Run: headless pygame with SDL's dummy video driver; simulated clock (each Clock.tick advances the game by its frame time, no real sleeping); random seed 0; keys injected as events and as key.get_pressed() state; mouse plan: one left click at the window centre at the start of phase 2, then a move to the lower-right quarter at the start of phase 3.
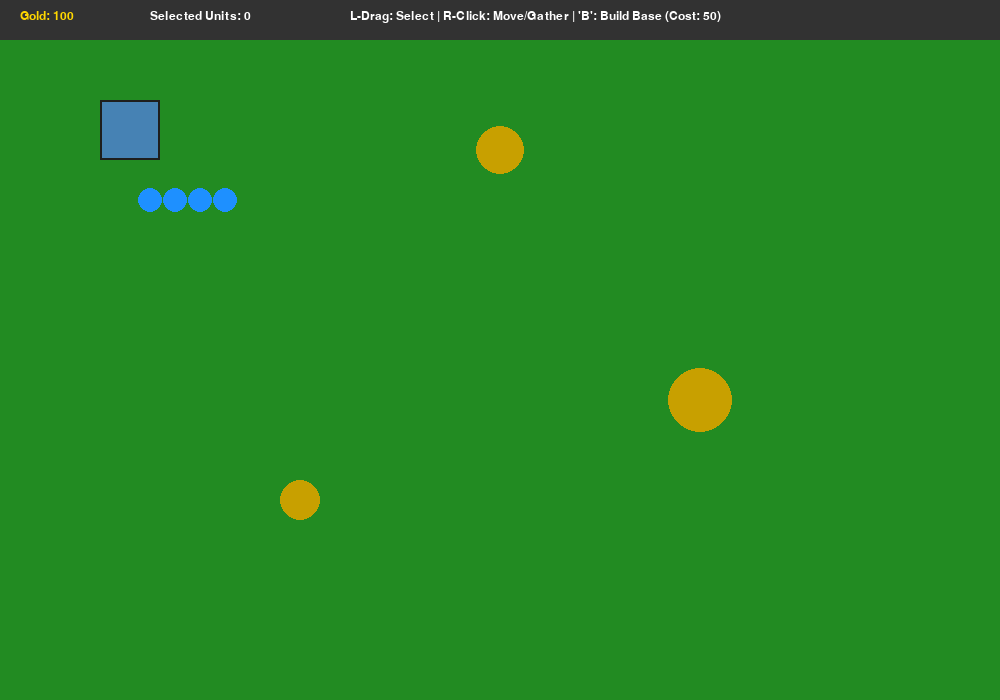
Frame 1 of 4 · flips 1–60 · no input
Frame 2 of 4 · flips 61–180 · clicked the window centre · tapped SPACE, RETURN · held RIGHT (→), D · screen unchanged from frame 1, image omitted
Frame 3 of 4 · flips 181–300 · moved the mouse to the lower-right quarter · held DOWN (↓), S · screen unchanged from frame 2, image omitted
Frame 4 of 4 · flips 301–420 · held LEFT (←), A, UP (↑), W · screen unchanged from frame 3, image omitted

The pygame program that drew these frames:

#COMPLETE RTS GAME CODE

import math
import random
import sys
import pygame

# --- Configuration & Constants ---
SCREEN_WIDTH = 1000
SCREEN_HEIGHT = 700
FPS = 60

# Colors
COLOR_BG = (34, 139, 34)       # Grass Green
COLOR_GRID = (30, 120, 30)
COLOR_RESOURCE = (255, 215, 0) # Gold
COLOR_UNIT = (30, 144, 255)   # Blue
COLOR_SELECTED = (255, 255, 255)
COLOR_BUILDING = (70, 130, 180)
COLOR_GHOST_VALID = (0, 255, 0, 128)
COLOR_GHOST_INVALID = (255, 0, 0, 128)
COLOR_UI = (50, 50, 50)
COLOR_TEXT = (255, 255, 255)

# Game Settings
UNIT_SPEED = 2.0
UNIT_RADIUS = 12
HARVEST_SPEED = 1      # Resources per tick
HARVEST_CAPACITY = 10  # Max carried gold per worker
BUILDING_COST = 50     # Gold required to build

# --- Entity Classes ---

class ResourceNode:
    def __init__(self, x, y, amount=500):
        self.x = x
        self.y = y
        self.radius = 20
        self.amount = amount

    def draw(self, surface):
        if self.amount > 0:
            pygame.draw.circle(surface, COLOR_RESOURCE, (int(self.x), int(self.y)), self.radius)
            # Inner circle scaling with remaining resources
            inner_r = max(2, int(self.radius * (self.amount / 500.0)))
            pygame.draw.circle(surface, (200, 160, 0), (int(self.x), int(self.y)), inner_r)

class Building:
    def __init__(self, x, y, width=60, height=60):
        self.rect = pygame.Rect(x, y, width, height)
        self.color = COLOR_BUILDING

    def draw(self, surface):
        pygame.draw.rect(surface, self.color, self.rect)
        pygame.draw.rect(surface, (30, 30, 30), self.rect, 2)

class Unit:
    def __init__(self, x, y):
        self.x = x
        self.y = y
        self.target_x = x
        self.target_y = y
        self.selected = False
        
        # Gathering State Machine
        self.target_resource = None
        self.target_base = None
        self.carried_gold = 0
        self.state = "IDLE"  # IDLE, MOVING, HARVESTING, RETURNING

    def update(self, bases):
        # 1. State logic for harvesting
        if self.state == "HARVESTING" and self.target_resource:
            dist = math.hypot(self.target_resource.x - self.x, self.target_resource.y - self.y)
            if dist <= self.target_resource.radius + UNIT_RADIUS + 5:
                # Harvest resource
                if self.target_resource.amount > 0 and self.carried_gold < HARVEST_CAPACITY:
                    self.target_resource.amount -= HARVEST_SPEED
                    self.carried_gold += HARVEST_SPEED
                else:
                    # Full or node depleted -> find nearest base to drop off
                    nearest_base = self._find_nearest_base(bases)
                    if nearest_base:
                        self.target_base = nearest_base
                        self.target_x = nearest_base.rect.centerx
                        self.target_y = nearest_base.rect.centery
                        self.state = "RETURNING"
            else:
                # Move closer to resource
                self.target_x = self.target_resource.x
                self.target_y = self.target_resource.y

        elif self.state == "RETURNING" and self.target_base:
            dist = math.hypot(self.target_base.rect.centerx - self.x, self.target_base.rect.centery - self.y)
            if dist <= self.target_base.rect.width // 2 + UNIT_RADIUS:
                # Deposit resources
                deposited = self.carried_gold
                self.carried_gold = 0
                
                # Resume harvesting if resource still exists
                if self.target_resource and self.target_resource.amount > 0:
                    self.target_x = self.target_resource.x
                    self.target_y = self.target_resource.y
                    self.state = "HARVESTING"
                else:
                    self.state = "IDLE"
                return deposited

        # 2. Smooth Movement Towards Target
        dx = self.target_x - self.x
        dy = self.target_y - self.y
        dist = math.hypot(dx, dy)

        if dist > UNIT_SPEED:
            self.x += (dx / dist) * UNIT_SPEED
            self.y += (dy / dist) * UNIT_SPEED
        else:
            self.x = self.target_x
            self.y = self.target_y
            if self.state == "MOVING":
                self.state = "IDLE"

        return 0

    def _find_nearest_base(self, bases):
        if not bases:
            return None
        return min(bases, key=lambda b: math.hypot(b.rect.centerx - self.x, b.rect.centery - self.y))

    def draw(self, surface):
        # Selection highlight
        if self.selected:
            pygame.draw.circle(surface, COLOR_SELECTED, (int(self.x), int(self.y)), UNIT_RADIUS + 3, 2)
        
        # Unit body
        pygame.draw.circle(surface, COLOR_UNIT, (int(self.x), int(self.y)), UNIT_RADIUS)
        
        # Indicate carrying resource
        if self.carried_gold > 0:
            pygame.draw.circle(surface, COLOR_RESOURCE, (int(self.x), int(self.y)), 4)

# --- Main Game Engine Class ---

class RTSGame:
    def __init__(self):
        pygame.init()
        self.screen = pygame.display.set_mode((SCREEN_WIDTH, SCREEN_HEIGHT))
        pygame.display.set_caption("Python RTS Engine")
        self.clock = pygame.time.Clock()
        self.font = pygame.font.SysFont("Arial", 18)

        # Game State
        self.resources = 100
        self.units = [Unit(150 + i * 25, 200) for i in range(4)]
        self.bases = [Building(100, 100)]
        self.resource_nodes = [
            ResourceNode(500, 150, 600),
            ResourceNode(700, 400, 800),
            ResourceNode(300, 500, 500)
        ]

        # Interaction & Controls State
        self.drag_start = None
        self.drag_rect = None
        self.build_mode = False
        self.building_size = (60, 60)

    def run(self):
        running = True
        while running:
            running = self.handle_events()
            self.update()
            self.render()
            self.clock.tick(FPS)

        pygame.quit()
        sys.exit()

    def handle_events(self):
        mouse_pos = pygame.mouse.get_pos()

        for event in pygame.event.get():
            if event.type == pygame.QUIT:
                return False

            elif event.type == pygame.KEYDOWN:
                if event.key == pygame.K_b:
                    # Toggle build mode
                    self.build_mode = not self.build_mode
                elif event.key == pygame.K_ESCAPE:
                    self.build_mode = False

            elif event.type == pygame.MOUSEBUTTONDOWN:
                if event.button == 1:  # Left Mouse Button
                    if self.build_mode:
                        self.try_place_building(mouse_pos)
                    else:
                        # Begin drag selection
                        self.drag_start = mouse_pos
                        self.drag_rect = pygame.Rect(mouse_pos[0], mouse_pos[1], 0, 0)

                elif event.button == 3:  # Right Mouse Button
                    # Cancel build mode on right-click
                    if self.build_mode:
                        self.build_mode = False
                    else:
                        self.issue_command(mouse_pos)

            elif event.type == pygame.MOUSEBUTTONUP:
                if event.button == 1 and self.drag_start and not self.build_mode:
                    self.finish_box_selection(mouse_pos)
                    self.drag_start = None
                    self.drag_rect = None

            elif event.type == pygame.MOUSEMOTION:
                if self.drag_start and not self.build_mode:
                    # Update box selection dimensions
                    x = min(self.drag_start[0], mouse_pos[0])
                    y = min(self.drag_start[1], mouse_pos[1])
                    w = abs(self.drag_start[0] - mouse_pos[0])
                    h = abs(self.drag_start[1] - mouse_pos[1])
                    self.drag_rect = pygame.Rect(x, y, w, h)

        return True

    def finish_box_selection(self, mouse_pos):
        # Deselect all first
        for u in self.units:
            u.selected = False

        # If drag was tiny, treat as a single point click
        if self.drag_rect and (self.drag_rect.width > 5 or self.drag_rect.height > 5):
            for u in self.units:
                if self.drag_rect.collidepoint(u.x, u.y):
                    u.selected = True
        else:
            # Single click unit selection
            for u in self.units:
                if math.hypot(u.x - mouse_pos[0], u.y - mouse_pos[1]) <= UNIT_RADIUS + 3:
                    u.selected = True
                    break

    def issue_command(self, pos):
        # Find selected units
        selected_units = [u for u in self.units if u.selected]
        if not selected_units:
            return

        # Check if clicked on a resource node
        target_node = None
        for node in self.resource_nodes:
            if math.hypot(node.x - pos[0], node.y - pos[1]) <= node.radius and node.amount > 0:
                target_node = node
                break

        # Command units
        for u in selected_units:
            if target_node:
                u.target_resource = target_node
                u.state = "HARVESTING"
            else:
                u.target_x = pos[0]
                u.target_y = pos[1]
                u.target_resource = None
                u.state = "MOVING"

    def try_place_building(self, pos):
        if self.resources >= BUILDING_COST:
            new_building = Building(pos[0] - self.building_size[0] // 2, 
                                    pos[1] - self.building_size[1] // 2, 
                                    self.building_size[0], self.building_size[1])
            self.bases.append(new_building)
            self.resources -= BUILDING_COST
            self.build_mode = False

    def update(self):
        # Cleanup depleted resources
        self.resource_nodes = [node for node in self.resource_nodes if node.amount > 0]

        # Update units & gather resources
        for unit in self.units:
            gathered = unit.update(self.bases)
            self.resources += gathered

    def render(self):
        self.screen.fill(COLOR_BG)

        # Draw Entities
        for node in self.resource_nodes:
            node.draw(self.screen)

        for base in self.bases:
            base.draw(self.screen)

        for unit in self.units:
            unit.draw(self.screen)

        # Draw Box Selection Drag Rect
        if self.drag_rect:
            pygame.draw.rect(self.screen, COLOR_SELECTED, self.drag_rect, 1)

        # Draw Building Preview Ghost
        if self.build_mode:
            mx, my = pygame.mouse.get_pos()
            ghost_rect = pygame.Rect(mx - self.building_size[0] // 2, 
                                     my - self.building_size[1] // 2, 
                                     self.building_size[0], self.building_size[1])
            ghost_color = COLOR_GHOST_VALID if self.resources >= BUILDING_COST else COLOR_GHOST_INVALID
            
            s = pygame.Surface((self.building_size[0], self.building_size[1]), pygame.SRCALPHA)
            s.fill(ghost_color)
            self.screen.blit(s, ghost_rect.topleft)

        # Render HUD / UI
        self.render_ui()

        pygame.display.flip()

    def render_ui(self):
        # UI Top Bar
        pygame.draw.rect(self.screen, COLOR_UI, (0, 0, SCREEN_WIDTH, 40))
        
        res_text = self.font.render(f"Gold: {self.resources}", True, COLOR_RESOURCE)
        units_text = self.font.render(f"Selected Units: {sum(1 for u in self.units if u.selected)}", True, COLOR_TEXT)
        instructions = self.font.render("L-Drag: Select | R-Click: Move/Gather | 'B': Build Base (Cost: 50)", True, COLOR_TEXT)

        self.screen.blit(res_text, (20, 10))
        self.screen.blit(units_text, (150, 10))
        self.screen.blit(instructions, (350, 10))


if __name__ == "__main__":
    game = RTSGame()
    game.run()
